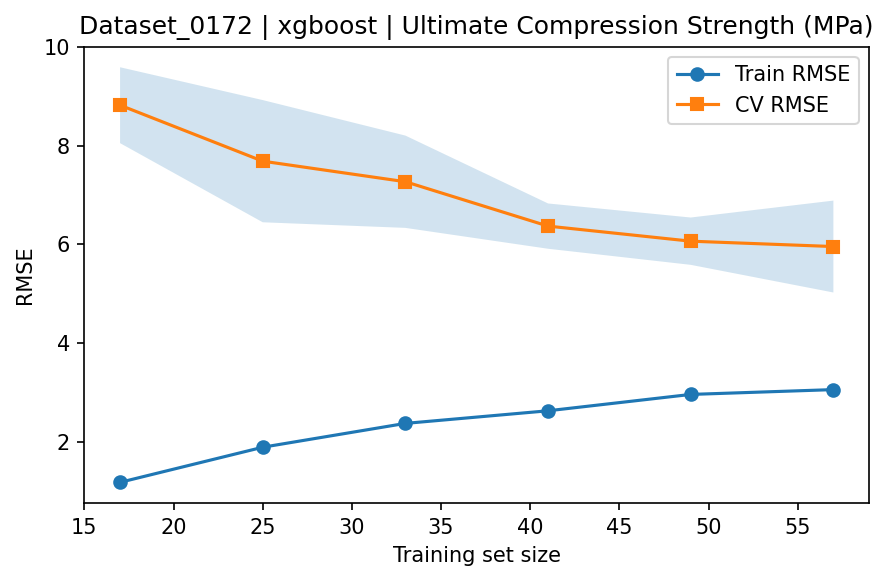

The file beside this chart, header and first rows:
train_size, train_rmse_mean, train_rmse_std, test_rmse_mean, test_rmse_std
17, 1.182, 0.4395, 8.821, 0.7687
25, 1.893, 0.2267, 7.688, 1.238
33, 2.376, 0.4317, 7.271, 0.9348
41, 2.632, 0.5886, 6.372, 0.4587
49, 2.963, 0.4453, 6.067, 0.4793
57, 3.06, 0.2553, 5.958, 0.9307
